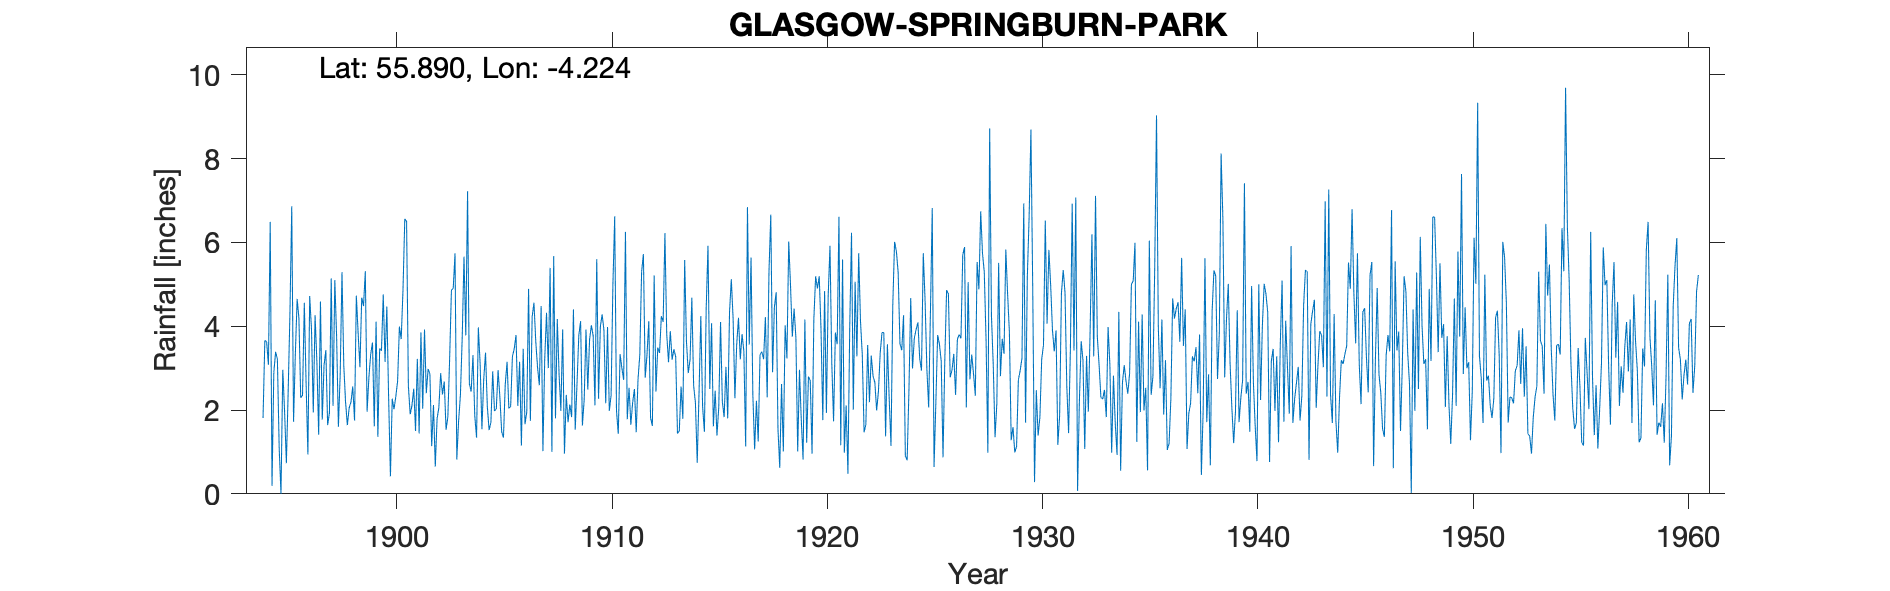

Source data for this figure (header and first rows):
GLASGOW (SPRINGBURN PARK), , , , , , , , , , , , , , , , , , , , , , , 
Grid ref, NS610685, Long, -4.224, Lat, 55.89, Elevation, 351, ft, , , , , , , , , , , , , , , 
Station no, 5181, , , , , , , , , , , , , , , , , , , , , , 
, 1890, 1891, 1892, 1893, 1894, 1895, 1896, 1897, 1898, 1899, 1900, 1901, 1902, 1903, 1904, 1905, 1906, 1907, 1908, 1909, 1910, 1911, 1912
January, , , , , , 1.09, 2.29, 1.77, 3.07, 5.31, 4.47, 2.58, 2.86, 4.86, 3.31, 1.98, 3.79, 3.02, 2.85, 4.12, 4.28, 2.72, 2.77
February, , , , , , 0, 2.35, 3.07, 2.18, 1.96, 2.28, 1.9, 1.14, 4.9, 1.87, 2.02, 2.1, 2.59, 1.98, 1.63, 3.91, 6.25, 3.31
March, , , , , , 2.96, 4.56, 3.43, 1.64, 2.78, 0.42, 2.11, 2.12, 5.74, 1.34, 2.95, 3.15, 4.48, 3.92, 2.25, 2.16, 1.78, 4.12
April, , , , , 1.81, 1.97, 2.63, 1.64, 2.05, 3.33, 2.27, 2.51, 0.65, 0.82, 3.97, 2.31, 1.15, 1.02, 0.96, 3.92, 3.98, 2.53, 1.81
May, , , , , 3.66, 0.73, 0.94, 1.93, 2.19, 3.61, 2.02, 1.5, 1.79, 1.74, 3.1, 1.48, 3.46, 3.22, 2.36, 2.49, 1.98, 1.65, 1.62
June, , , , , 3.63, 2.43, 4.72, 5.14, 2.56, 1.61, 2.32, 3.22, 2.06, 2.35, 1.54, 1.34, 1.66, 4.32, 1.71, 3.68, 2.35, 2.17, 5.21
July, , , , , 3.08, 4.34, 3.93, 2.1, 1.75, 4.11, 2.69, 1.44, 2.88, 3.71, 2.73, 2.61, 1.95, 3, 2.13, 4.02, 4.98, 2.5, 2.44
August, , , , , 6.49, 6.86, 1.94, 5.1, 4.73, 1.36, 3.99, 3.85, 2.37, 5.66, 3.37, 3.15, 4.89, 5.39, 1.83, 3.77, 6.62, 1.47, 3.49
September, , , , , 0.19, 1.72, 4.26, 3.76, 3.83, 3.47, 3.69, 2.03, 2.68, 3.78, 2.09, 2.04, 1.74, 1, 4.4, 2.11, 1.98, 2.73, 3.36
October, , , , , 2.89, 3.33, 3.16, 1.6, 3.02, 3.41, 4.86, 3.92, 1.53, 7.22, 1.52, 2.08, 4.23, 5.67, 1.53, 5.6, 1.43, 3.32, 4.24
November, , , , , 3.39, 4.65, 1.41, 2.85, 4.68, 4.76, 6.56, 2.4, 1.83, 2.63, 1.7, 3.28, 4.56, 1.8, 2.63, 2.27, 3.33, 5.3, 4.1
December, , , , , 3.21, 4.18, 4.59, 5.29, 4.48, 3.15, 6.5, 2.98, 3.22, 2.44, 2.92, 3.46, 3.64, 4.17, 3.78, 3.99, 3, 5.72, 6.22
Total, , , , , , 34.26, 36.78, 37.68, 36.18, 38.86, 42.07, 30.44, 25.13, 45.85, 29.46, 28.7, 36.32, 39.68, 30.08, 39.85, 40, 38.14, 42.69
